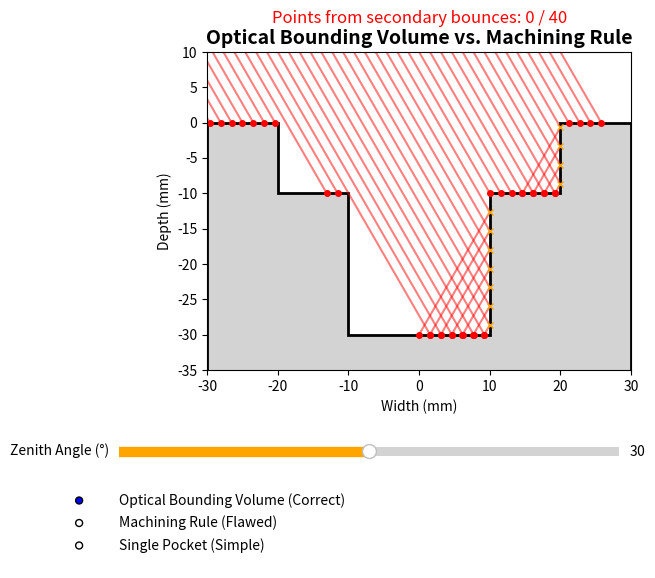

This chart was generated by the following Python code:
# If running in Jupyter Notebook, uncomment the line below:
# %matplotlib widget 

import numpy as np
import matplotlib.pyplot as plt
from matplotlib.widgets import Slider, RadioButtons
from matplotlib.patches import Polygon

# --- Geometry Definitions ---
# Full Optical Bounding Volume (Stepped Pocket)
poly_full = np.array([
    [-30, 0], [-20, 0], [-20, -10], [-10, -10], [-10, -30], 
    [10, -30], [10, -10], [20, -10], [20, 0], [30, 0], 
    [30, -40], [-30, -40]
])

# Machining Rule (Bottom Pocket Only, Top deleted)
poly_mach = np.array([
    [-30, -10], [-10, -10], [-10, -30], 
    [10, -30], [10, -10], [30, -10], 
    [30, -40], [-30, -40]
])

# Single Pocket (For easier visualization)
poly_single = np.array([
    [-30, 0], [-10, 0], [-10, -30], 
    [10, -30], [10, 0], [30, 0], 
    [30, -40], [-30, -40]
])

# --- Setup Plot ---
fig, ax = plt.subplots(figsize=(10, 6))
plt.subplots_adjust(left=0.1, bottom=0.35)
ax.set_xlim(-30, 30)
ax.set_ylim(-35, 10)
ax.set_aspect('equal')
ax.set_title("Optical Bounding Volume vs. Machining Rule", fontsize=14, fontweight='bold')
ax.set_xlabel("Width (mm)")
ax.set_ylabel("Depth (mm)")

# Create the solid metal patch
metal_patch = Polygon(poly_full, closed=True, facecolor='lightgray', edgecolor='black', lw=2)
ax.add_patch(metal_patch)

# Line object for the rays
rays_lines = []

# --- UI Controls ---
ax_angle = plt.axes([0.2, 0.2, 0.5, 0.03])
slider_angle = Slider(ax_angle, 'Zenith Angle (°)', 0.0, 60.0, valinit=30.0, color='orange')

ax_radio = plt.axes([0.1, 0.02, 0.4, 0.15], frameon=False)
radio_mode = RadioButtons(ax_radio, ('Optical Bounding Volume (Correct)', 'Machining Rule (Flawed)', 'Single Pocket (Simple)'))

# --- Optical Physics Engine ---
def get_ray_paths(start_x, angle_deg, mode):
    angle_rad = np.radians(angle_deg)
    path = [(start_x, 10)]
    
    current_x = start_x
    current_y = 10.0
    dx = np.sin(angle_rad)
    dy = -np.cos(angle_rad)
    
    if mode == 'Optical Bounding Volume (Correct)':
        segments = [
            ((-100, 0), (-20, 0)), ((-20, 0), (-20, -10)),
            ((-20, -10), (-10, -10)), ((-10, -10), (-10, -30)),
            ((-10, -30), (10, -30)), ((10, -30), (10, -10)),
            ((10, -10), (20, -10)), ((20, -10), (20, 0)),
            ((20, 0), (100, 0))
        ]
    elif mode == 'Machining Rule (Flawed)':
        segments = [
            ((-100, -10), (-10, -10)), ((-10, -10), (-10, -30)),
            ((-10, -30), (10, -30)), ((10, -30), (10, -10)),
            ((10, -10), (100, -10))
        ]
    else:
        segments = [
            ((-100, 0), (-10, 0)), ((-10, 0), (-10, -30)),
            ((-10, -30), (10, -30)), ((10, -30), (10, 0)),
            ((10, 0), (100, 0))
        ]
        
    for _ in range(10): # Max 10 bounces
        closest_dist = float('inf')
        closest_point = None
        closest_seg = None
        
        for (x1, y1), (x2, y2) in segments:
            den = dx * (y1 - y2) - dy * (x1 - x2)
            if abs(den) < 1e-6:
                continue
                
            t = ((x1 - current_x) * (y1 - y2) - (y1 - current_y) * (x1 - x2)) / den
            u = -((x1 - current_x) * dy - (y1 - current_y) * dx) / den
            
            if t > 1e-5 and 0 <= u <= 1:
                if t < closest_dist:
                    closest_dist = t
                    closest_point = (current_x + t*dx, current_y + t*dy)
                    closest_seg = ((x1, y1), (x2, y2))
                    
        if closest_point:
            path.append(closest_point)
            (x1, y1), (x2, y2) = closest_seg
            if x1 == x2: # Vertical wall bounce
                dx = -dx
                current_x, current_y = closest_point
            else: # Floor hit
                break
        else:
            path.append((current_x + 100*dx, current_y + 100*dy))
            break
            
    return path

# --- Update Logic ---
def update(val):
    angle = slider_angle.val
    mode = radio_mode.value_selected
    
    # Update solid geometry
    if mode == 'Optical Bounding Volume (Correct)':
        metal_patch.set_xy(poly_full)
    elif mode == 'Machining Rule (Flawed)':
        metal_patch.set_xy(poly_mach)
    else:
        metal_patch.set_xy(poly_single)
        
    # Clear old rays
    while len(ax.lines) > 0:
        ax.lines[0].remove()
        
    bottom_hits = 0
    total_rays = 0
        
    # Cast 40 parallel rays (simulating active stereo projector)
    for start_x in np.linspace(-40, 20, 40):
        total_rays += 1
        path = get_ray_paths(start_x, angle, mode)
        end_x, end_y = path[-1]
        
        # Determine ray color based on whether it bounced and where it lands
        if len(path) > 2 and end_y <= -29 and path[1][1] > -10:  # Bounce off 1st pocket wall reaching pocket 2
            color = 'green'
            bottom_hits += 1
        else:
            color = 'red'
            
        # Draw the ray and the impact point
        xs = [p[0] for p in path]
        ys = [p[1] for p in path]
        ax.plot(xs, ys, color=color, alpha=0.5, lw=1.5)
        ax.plot(end_x, end_y, marker='o', color=color, markersize=4)
        if len(path) > 2:
            ax.plot(xs[1:-1], ys[1:-1], marker='x', color='orange', markersize=4, linestyle='None')

    # Dynamic text update to prove the thesis point
    fig.suptitle(f"Points from secondary bounces: {bottom_hits} / {total_rays}", 
                 fontsize=12, color='green' if bottom_hits > 0 else 'red', y=0.95)
                 
    fig.canvas.draw_idle()

# Link UI to update function
slider_angle.on_changed(update)
radio_mode.on_clicked(update)

# Initialize plot
update(0)
plt.show()
